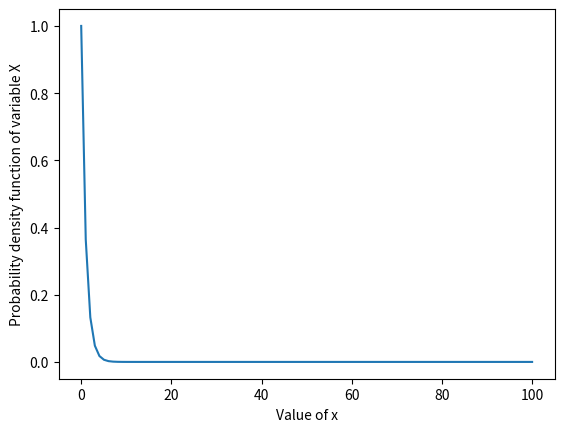

Source code (Python):
import math
from scipy.stats import binom
import matplotlib.pyplot as plt
import array as arr
import numpy as np
import random

x = np.linspace(0, 100, 100) 
fig = plt.figure() 
plt.plot(x, np.exp(-x)) 
plt.xlabel("Value of x")
plt.ylabel("Probability density function of variable X")
plt.show()
